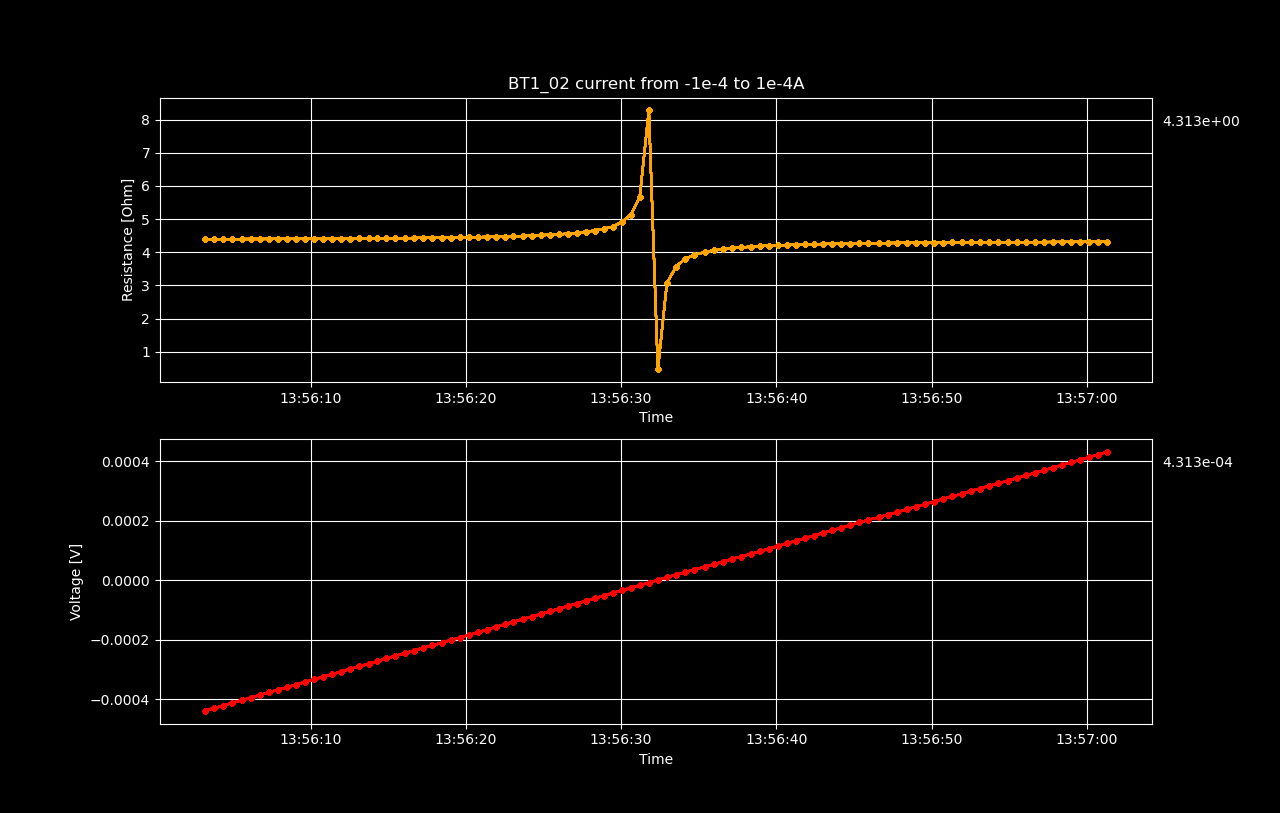

The data file committed next to this chart (first rows):
Datetime, Voltage [V], Resistance [𝛀], Current Source [A], Electric Field [V/cm], Restivity [𝛀 cm], Current Density [A/cm2]
2022-05-18 13:56:03.204674, -0.000439, 4.39, -0.0001, -0.005487, 1.303, -0.004211
2022-05-18 13:56:03.793242, -0.0004305, 4.394, -9.797979797979798e-05, -0.005381, 1.304, -0.004125
2022-05-18 13:56:04.379837, -0.0004218, 4.396, -9.595959595959597e-05, -0.005273, 1.305, -0.00404
2022-05-18 13:56:04.967249, -0.000413, 4.397, -9.393939393939395e-05, -0.005163, 1.305, -0.003955
2022-05-18 13:56:05.560809, -0.0004042, 4.397, -9.191919191919192e-05, -0.005052, 1.305, -0.00387
2022-05-18 13:56:06.136189, -0.0003954, 4.398, -8.98989898989899e-05, -0.004943, 1.306, -0.003785
2022-05-18 13:56:06.731941, -0.0003866, 4.399, -8.787878787878789e-05, -0.004832, 1.306, -0.0037
2022-05-18 13:56:07.317028, -0.0003778, 4.4, -8.585858585858586e-05, -0.004722, 1.306, -0.003615
2022-05-18 13:56:07.898691, -0.000369, 4.401, -8.383838383838384e-05, -0.004613, 1.307, -0.00353
2022-05-18 13:56:08.496363, -0.0003602, 4.403, -8.181818181818182e-05, -0.004503, 1.307, -0.003445
2022-05-18 13:56:09.075017, -0.0003515, 4.405, -7.97979797979798e-05, -0.004393, 1.308, -0.00336
2022-05-18 13:56:09.656393, -0.0003427, 4.406, -7.777777777777778e-05, -0.004284, 1.308, -0.003275
2022-05-18 13:56:10.226161, -0.0003339, 4.408, -7.575757575757576e-05, -0.004174, 1.309, -0.00319
2022-05-18 13:56:10.819594, -0.0003249, 4.407, -7.373737373737375e-05, -0.004062, 1.308, -0.003105
2022-05-18 13:56:11.395576, -0.0003163, 4.41, -7.171717171717172e-05, -0.003953, 1.309, -0.00302
2022-05-18 13:56:11.975992, -0.0003074, 4.411, -6.96969696969697e-05, -0.003843, 1.309, -0.002935
2022-05-18 13:56:12.559584, -0.0002987, 4.413, -6.767676767676769e-05, -0.003733, 1.31, -0.00285
2022-05-18 13:56:13.147863, -0.0002899, 4.416, -6.565656565656566e-05, -0.003624, 1.311, -0.002764
2022-05-18 13:56:13.734280, -0.0002811, 4.417, -6.363636363636364e-05, -0.003514, 1.311, -0.002679
2022-05-18 13:56:14.306004, -0.0002723, 4.419, -6.161616161616163e-05, -0.003403, 1.312, -0.002594
2022-05-18 13:56:14.886313, -0.0002635, 4.421, -5.95959595959596e-05, -0.003294, 1.313, -0.002509
2022-05-18 13:56:15.469680, -0.0002548, 4.425, -5.757575757575758e-05, -0.003184, 1.314, -0.002424
2022-05-18 13:56:16.059057, -0.0002459, 4.425, -5.555555555555556e-05, -0.003073, 1.314, -0.002339
2022-05-18 13:56:16.669278, -0.0002371, 4.428, -5.353535353535354e-05, -0.002963, 1.315, -0.002254
2022-05-18 13:56:17.247532, -0.0002283, 4.431, -5.1515151515151524e-05, -0.002853, 1.316, -0.002169
2022-05-18 13:56:17.837804, -0.0002196, 4.436, -4.94949494949495e-05, -0.002744, 1.317, -0.002084
2022-05-18 13:56:18.437532, -0.0002106, 4.437, -4.747474747474748e-05, -0.002633, 1.317, -0.001999
2022-05-18 13:56:19.035619, -0.0002018, 4.44, -4.545454545454546e-05, -0.002523, 1.318, -0.001914
2022-05-18 13:56:19.622971, -0.0001932, 4.448, -4.343434343434344e-05, -0.002415, 1.32, -0.001829
2022-05-18 13:56:20.205515, -0.0001843, 4.45, -4.141414141414142e-05, -0.002304, 1.321, -0.001744
2022-05-18 13:56:20.784953, -0.0001755, 4.456, -3.93939393939394e-05, -0.002194, 1.323, -0.001659
2022-05-18 13:56:21.352856, -0.0001667, 4.46, -3.737373737373738e-05, -0.002084, 1.324, -0.001574
2022-05-18 13:56:21.922984, -0.000158, 4.469, -3.535353535353536e-05, -0.001975, 1.327, -0.001489
2022-05-18 13:56:22.497889, -0.000149, 4.469, -3.3333333333333335e-05, -0.001862, 1.327, -0.001404
2022-05-18 13:56:23.069761, -0.0001403, 4.479, -3.1313131313131324e-05, -0.001753, 1.33, -0.001318
2022-05-18 13:56:23.663273, -0.0001314, 4.486, -2.92929292929293e-05, -0.001643, 1.332, -0.001233
2022-05-18 13:56:24.246911, -0.0001228, 4.503, -2.7272727272727276e-05, -0.001535, 1.337, -0.001148
2022-05-18 13:56:24.827233, -0.000114, 4.514, -2.5252525252525253e-05, -0.001425, 1.34, -0.001063
2022-05-18 13:56:25.400895, -0.0001051, 4.525, -2.3232323232323242e-05, -0.001314, 1.343, -0.0009782
2022-05-18 13:56:25.976751, -9.6262023e-05, 4.538, -2.1212121212121218e-05, -0.001203, 1.347, -0.0008931
2022-05-18 13:56:26.557315, -8.74637348e-05, 4.557, -1.9191919191919194e-05, -0.001093, 1.353, -0.0008081
2022-05-18 13:56:27.141159, -7.86882387e-05, 4.582, -1.7171717171717184e-05, -0.0009836, 1.36, -0.000723
2022-05-18 13:56:27.720785, -6.99487463e-05, 4.617, -1.515151515151516e-05, -0.0008744, 1.371, -0.000638
2022-05-18 13:56:28.302362, -6.11191944e-05, 4.654, -1.3131313131313136e-05, -0.000764, 1.382, -0.0005529
2022-05-18 13:56:28.887675, -5.23170854e-05, 4.709, -1.1111111111111112e-05, -0.000654, 1.398, -0.0004678
2022-05-18 13:56:29.472417, -4.33858744e-05, 4.772, -9.090909090909101e-06, -0.0005423, 1.417, -0.0003828
2022-05-18 13:56:30.048062, -3.47088064e-05, 4.909, -7.070707070707077e-06, -0.0004339, 1.457, -0.0002977
2022-05-18 13:56:30.634881, -2.59434943e-05, 5.137, -5.050505050505053e-06, -0.0003243, 1.525, -0.0002127
2022-05-18 13:56:31.203758, -1.71687023e-05, 5.666, -3.0303030303030428e-06, -0.0002146, 1.682, -0.0001276
2022-05-18 13:56:31.788229, -8.35730151e-06, 8.274, -1.0101010101010188e-06, -0.0001045, 2.456, -4.2530568846358683e-05
2022-05-18 13:56:32.369856, 4.77700856e-07, 0.4729, 1.0101010101010052e-06, 5.9712607e-06, 0.1404, 4.2530568846358114e-05
2022-05-18 13:56:32.950304, 9.29276471e-06, 3.067, 3.0303030303030292e-06, 0.0001162, 0.9104, 0.0001276
2022-05-18 13:56:33.539241, 1.79901357e-05, 3.562, 5.05050505050504e-06, 0.0002249, 1.057, 0.0002127
2022-05-18 13:56:34.132428, 2.69018146e-05, 3.805, 7.070707070707064e-06, 0.0003363, 1.13, 0.0002977
2022-05-18 13:56:34.727954, 3.56305503e-05, 3.919, 9.090909090909088e-06, 0.0004454, 1.164, 0.0003828
2022-05-18 13:56:35.382983, 4.44744574e-05, 4.003, 1.1111111111111112e-05, 0.0005559, 1.188, 0.0004678
2022-05-18 13:56:35.966281, 5.32618882e-05, 4.056, 1.3131313131313122e-05, 0.0006658, 1.204, 0.0005529
2022-05-18 13:56:36.548407, 6.19559252e-05, 4.089, 1.5151515151515146e-05, 0.0007744, 1.214, 0.000638
2022-05-18 13:56:37.138608, 7.08591319e-05, 4.127, 1.717171717171717e-05, 0.0008857, 1.225, 0.000723
2022-05-18 13:56:37.716048, 7.95216077e-05, 4.143, 1.919191919191918e-05, 0.000994, 1.23, 0.0008081
... 40 more rows
